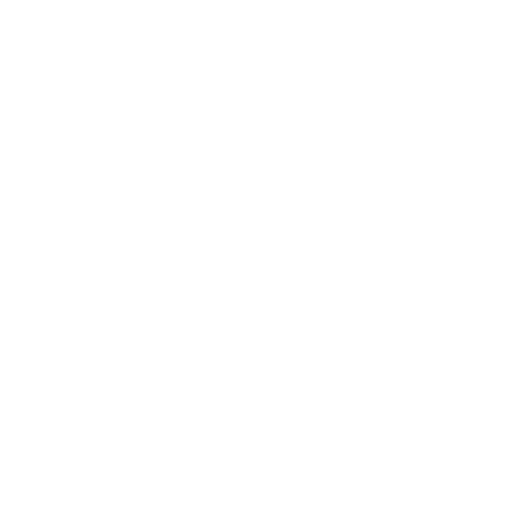
t = 0.00 s
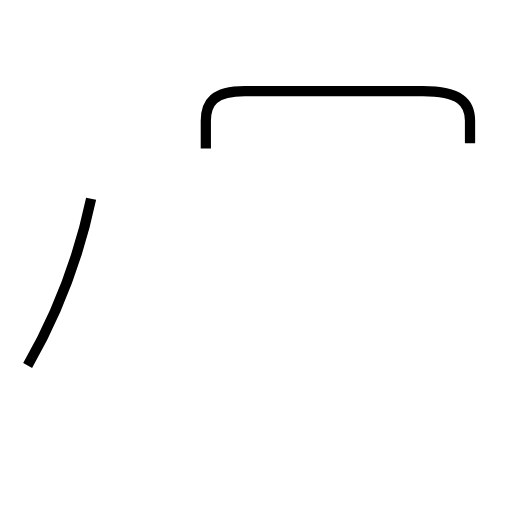
t = 1.55 s
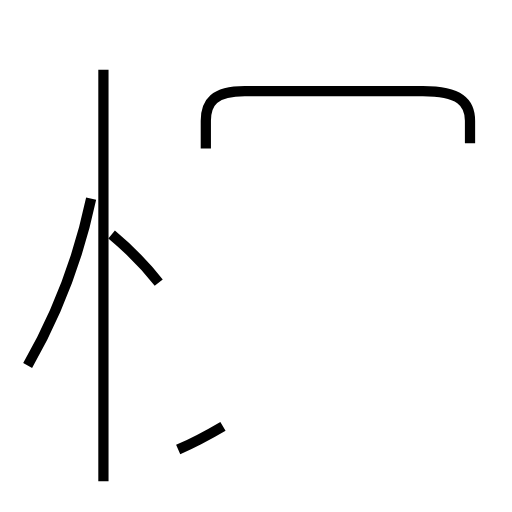
t = 3.10 s
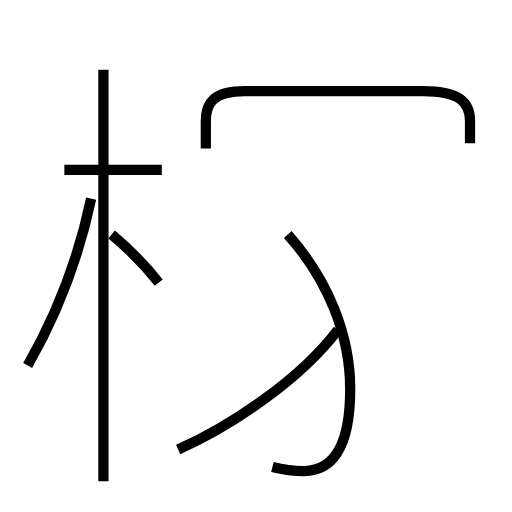
t = 4.73 s
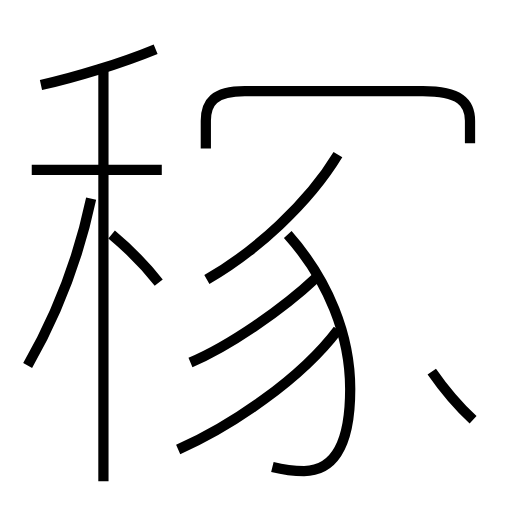
t = 6.35 s
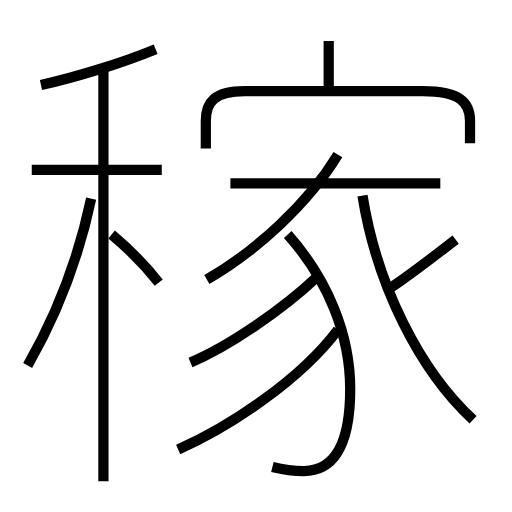
t = 7.90 s

The animated SVG that drew these frames (rendered in a browser with its animation timeline set to each time). Animation: 14 SMIL elements (animate=14); one cycle of 7.90 s.

<?xml version='1.0' encoding='utf-8'?>
<svg viewBox="0.0 -6.0 50.0 50.0" version="1.1" xmlns="http://www.w3.org/2000/svg"><rect x="-1000" y="-1000" width="2000" height="2000" stroke="white" fill="white" /><g style="fill:none;stroke:#000000;stroke-width:1"><path d="M 45.9 -30.0 L 45.9 -32.2 C 45.9 -34.0 44.9 -35.1 41.3 -35.1 L 23.9 -35.1 C 20.9 -35.1 20.1 -34.0 20.1 -32.2 L 20.1 -29.5 " transform="translate(0.0 38.0)" stroke-dasharray="34.03749137427792" stroke-dashoffset="34.03749137427792"><animate attributeName="stroke-dashoffset" from="34.03749137427792" to="0" dur="1.0211247412283375s" begin="0s" fill="freeze" /></path><path d="M 2.7 -8.3 C 5.5 -13.2 7.7 -18.9 8.9 -24.6 " transform="translate(0.0 38.0)" stroke-dasharray="17.50791339526909" stroke-dashoffset="17.50791339526909"><animate attributeName="stroke-dashoffset" from="17.50791339526909" to="0" dur="0.5252374018580727s" begin="1.0211247412283375s" fill="freeze" /></path><path d="M 10.1 3.0 L 10.1 -37.2 " transform="translate(0.0 38.0)" stroke-dasharray="40.2" stroke-dashoffset="40.2"><animate attributeName="stroke-dashoffset" from="40.2" to="0" dur="1.206s" begin="1.54636214308641s" fill="freeze" /></path><path d="M 15.5 -16.4 C 14.4 -17.8 12.7 -19.6 10.9 -21.1 " transform="translate(0.0 38.0)" stroke-dasharray="6.58736421057854" stroke-dashoffset="6.58736421057854"><animate attributeName="stroke-dashoffset" from="6.58736421057854" to="0" dur="0.1976209263173562s" begin="2.75236214308641s" fill="freeze" /></path><path d="M 17.4 -0.1 C 22.6 -2.4 29.4 -7.0 33.0 -11.8 " transform="translate(0.0 38.0)" stroke-dasharray="19.678188304269096" stroke-dashoffset="19.678188304269096"><animate attributeName="stroke-dashoffset" from="19.678188304269096" to="0" dur="0.5903456491280729s" begin="2.9499830694037663s" fill="freeze" /></path><path d="M 26.6 1.6 C 27.8 1.9 28.7 2.0 29.7 2.0 C 32.2 2.0 34.2 0.1 34.2 -6.0 C 34.2 -11.2 32.1 -16.6 28.1 -21.1 " transform="translate(0.0 38.0)" stroke-dasharray="30.074402387940335" stroke-dashoffset="30.074402387940335"><animate attributeName="stroke-dashoffset" from="30.074402387940335" to="0" dur="0.9022320716382101s" begin="3.540328718531839s" fill="freeze" /></path><path d="M 15.8 -27.4 L 3.1 -27.4 " transform="translate(0.0 38.0)" stroke-dasharray="12.700000000000001" stroke-dashoffset="12.700000000000001"><animate attributeName="stroke-dashoffset" from="12.700000000000001" to="0" dur="0.381s" begin="4.442560790170049s" fill="freeze" /></path><path d="M 18.6 -8.6 C 22.4 -10.2 27.6 -13.8 30.9 -16.9 " transform="translate(0.0 38.0)" stroke-dasharray="14.900776527997023" stroke-dashoffset="14.900776527997023"><animate attributeName="stroke-dashoffset" from="14.900776527997023" to="0" dur="0.4470232958399107s" begin="4.823560790170049s" fill="freeze" /></path><path d="M 4.0 -35.7 C 7.2 -36.4 11.8 -37.8 15.2 -39.2 " transform="translate(0.0 38.0)" stroke-dasharray="11.746567509162398" stroke-dashoffset="11.746567509162398"><animate attributeName="stroke-dashoffset" from="11.746567509162398" to="0" dur="0.35239702527487193s" begin="5.2705840860099595s" fill="freeze" /></path><path d="M 20.2 -16.7 C 24.9 -19.4 30.1 -24.1 33.0 -28.9 " transform="translate(0.0 38.0)" stroke-dasharray="17.849919923041806" stroke-dashoffset="17.849919923041806"><animate attributeName="stroke-dashoffset" from="17.849919923041806" to="0" dur="0.5354975976912542s" begin="5.622981111284831s" fill="freeze" /></path><path d="M 46.2 -3.0 C 41.0 -7.8 36.8 -16.1 35.4 -24.9 " transform="translate(0.0 38.0)" stroke-dasharray="24.838334965237152" stroke-dashoffset="24.838334965237152"><animate attributeName="stroke-dashoffset" from="24.838334965237152" to="0" dur="0.7451500489571146s" begin="6.1584787089760855s" fill="freeze" /></path><path d="M 43.0 -26.1 L 22.5 -26.1 " transform="translate(0.0 38.0)" stroke-dasharray="20.5" stroke-dashoffset="20.5"><animate attributeName="stroke-dashoffset" from="20.5" to="0" dur="0.615s" begin="6.9036287579332s" fill="freeze" /></path><path d="M 38.0 -15.8 C 40.0 -17.1 42.4 -19.0 44.5 -20.6 " transform="translate(0.0 38.0)" stroke-dasharray="8.082142344484094" stroke-dashoffset="8.082142344484094"><animate attributeName="stroke-dashoffset" from="8.082142344484094" to="0" dur="0.2424642703345228s" begin="7.5186287579332s" fill="freeze" /></path><path d="M 32.1 -35.5 L 32.1 -40.0" transform="translate(0.0 38.0)" stroke-dasharray="4.5" stroke-dashoffset="4.5"><animate attributeName="stroke-dashoffset" from="4.5" to="0" dur="0.135s" begin="7.761093028267723s" fill="freeze" /></path></g></svg>
